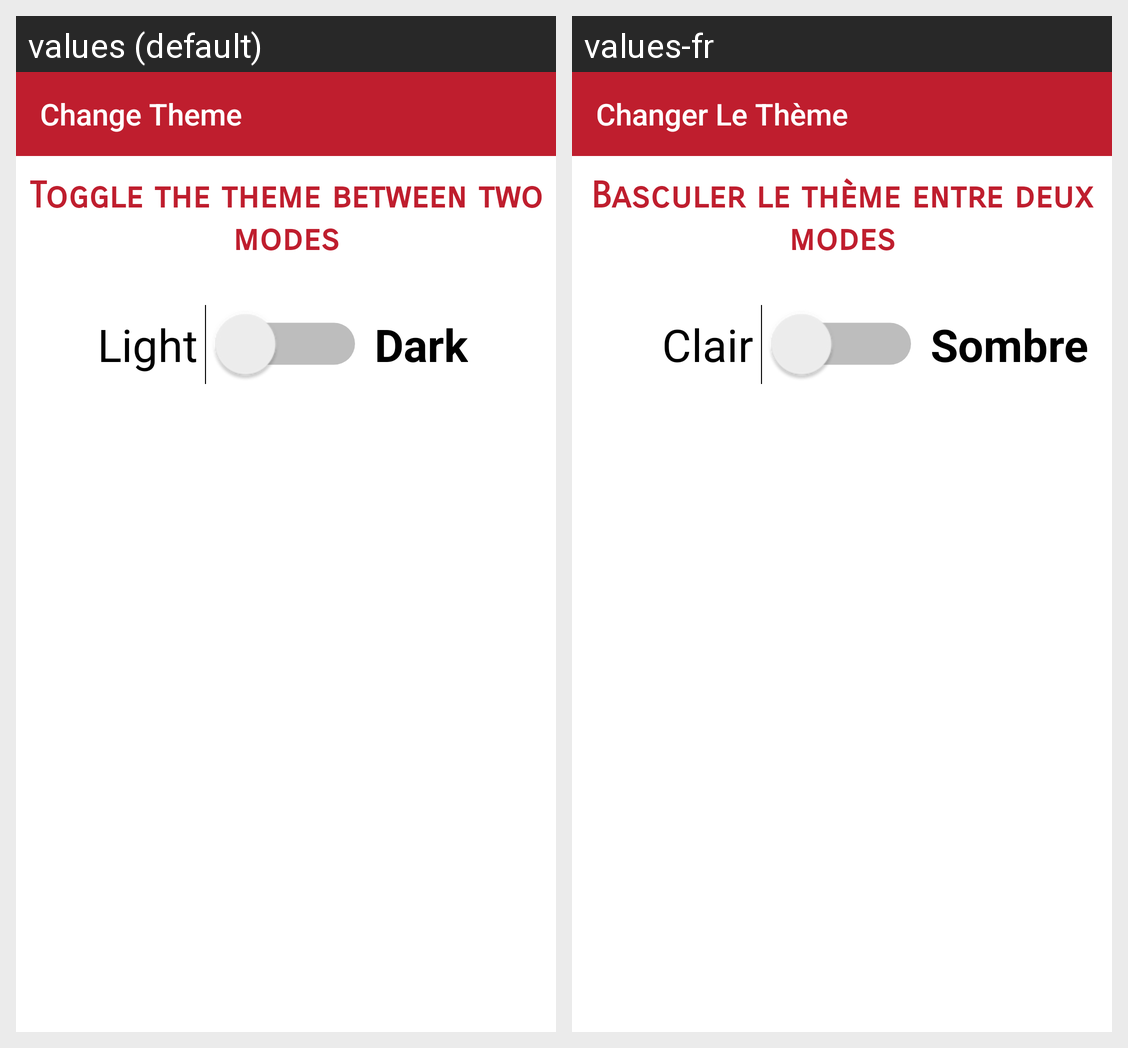

Translations of the strings shown on this Android screen, per locale in the grid:
Android screen res/layout/activity_change_theme.xml rendered under 2 locales, left to right: values (default), values-fr. Device: Nexus 5 (rendered at 1080×1920; each locale shown at half size, 540×960, under a caption strip naming it); theme AppTheme_NoActionBar.
Strings drawn on this screen, with the default value and each locale's value (text and hints the layout hard-codes, and strings that could not be matched under every locale, appear in the picture but are not listed):

change_theme_title
  values: Change Theme
  values-fr: Changer Le Thème

light_mode_switch
  values: Light
  values-fr: Clair

dark_mode_switch
  values: Dark
  values-fr: Sombre

toggle_theme_from_two_modes
  values: Toggle the theme between two modes
  values-fr: Basculer le thème entre deux modes
